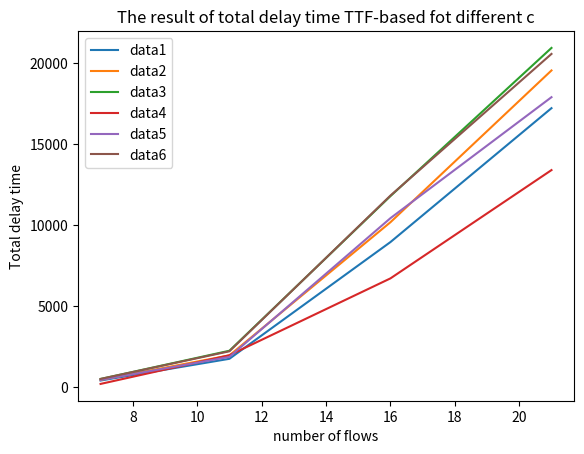

This chart was generated by the following Python code:
import matplotlib.pyplot as plt
import numpy as np
import random as rd

# x = np.linspace(-1,1,50)#从(-1,1)均匀取50个点
# y = 2 * x

# plt.plot(x,y)
# plt.show()

y_data1 = [420, 1760, 8960, 17220]
y_data2 = [a * rd.uniform(1.0, 1.2) for a in y_data1]
y_data3 = [a * rd.uniform(1.0, 1.2) for a in y_data2]

y_data4 = [210, 1980, 6720, 13400]
y_data5 = [a * rd.uniform(1.0, 1.2) for a in y_data1]
y_data6 = [a * rd.uniform(1.0, 1.2) for a in y_data2]

x_data = [7, 11, 16, 21]

# y_data = [0,5000,10000,15000,20000]
# plt.plot(x_data,y_data)
# plt.axis([7,21,0,20000])

# x = [7, 11, 16, 21]
# y = [0, 2000, 4000, 6000, 8000, 10000, 12000, 14000]
# plt.plot(x_data,y_data)
# plt.show()


l1, = plt.plot(x_data, y_data1, label='data1')
l2, = plt.plot(x_data, y_data2, label='data2')
l3, = plt.plot(x_data, y_data3, label='data3')

l4, = plt.plot(x_data, y_data4, label='data1')
l5, = plt.plot(x_data, y_data5, label='data2')
l6, = plt.plot(x_data, y_data6, label='data3')
plt.legend(handles=[l1, l2, l3, l4, l5, l6], labels=['data1', 'data2', 'data3', 'data4', 'data5', 'data6'], loc='best')

plt.xlabel('number of flows')
plt.ylabel('Total delay time')
plt.title('The result of total delay time TTF-based fot different c')
plt.show()
